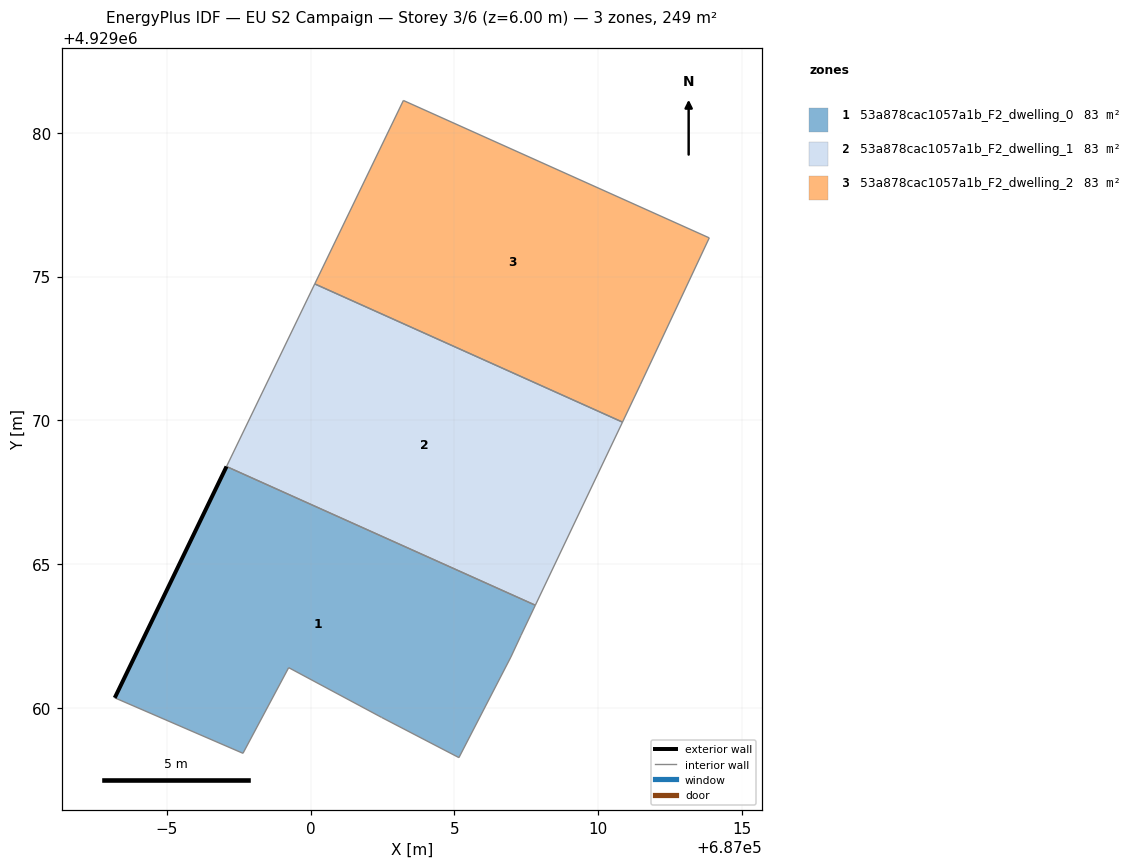
=== STOREY PLAN SPEC (per zone: floor XY polygon, exterior-wall plan segments, windows/doors) ===
zone 1: 53a878cac1057a1b_F2_dwelling_0  (82.9 m²)
  floor: (687005.16, 4929058.27) (687006.97, 4929061.77) (687007.32, 4929062.52) (687007.82, 4929063.57) (686997.08, 4929068.39) (686993.19, 4929060.35) (686997.65, 4929058.42) (686999.24, 4929061.40) (687002.47, 4929059.67)
  exterior wall: (686993.19, 4929060.35) – (686997.08, 4929068.39)  [8.9 m]
  interior walls: 8
zone 2: 53a878cac1057a1b_F2_dwelling_1  (82.9 m²)
  floor: (687007.82, 4929063.57) (687010.85, 4929069.94) (687000.15, 4929074.75) (686997.08, 4929068.39)
  interior walls: 4
zone 3: 53a878cac1057a1b_F2_dwelling_2  (82.9 m²)
  floor: (687011.48, 4929071.26) (687013.87, 4929076.35) (687003.23, 4929081.13) (687000.15, 4929074.75) (687010.85, 4929069.94)
  interior walls: 5

=== DERIVED (storey summary) ===
Building: EU S2 Campaign
Storey: 3 of 6  (floor level z = 6.00 m)
Storey gross floor area: 248.7 m²
Zones on this storey: 3
  - 53a878cac1057a1b_F2_dwelling_0: floor 82.9 m²; exterior wall 8.9 m (26.8 m²); WWR 0.0%
  - 53a878cac1057a1b_F2_dwelling_1: floor 82.9 m²
  - 53a878cac1057a1b_F2_dwelling_2: floor 82.9 m²
Zone adjacency (shared interzone walls):
  - 53a878cac1057a1b_F2_dwelling_0 ↔ 53a878cac1057a1b_F2_dwelling_1
  - 53a878cac1057a1b_F2_dwelling_1 ↔ 53a878cac1057a1b_F2_dwelling_2